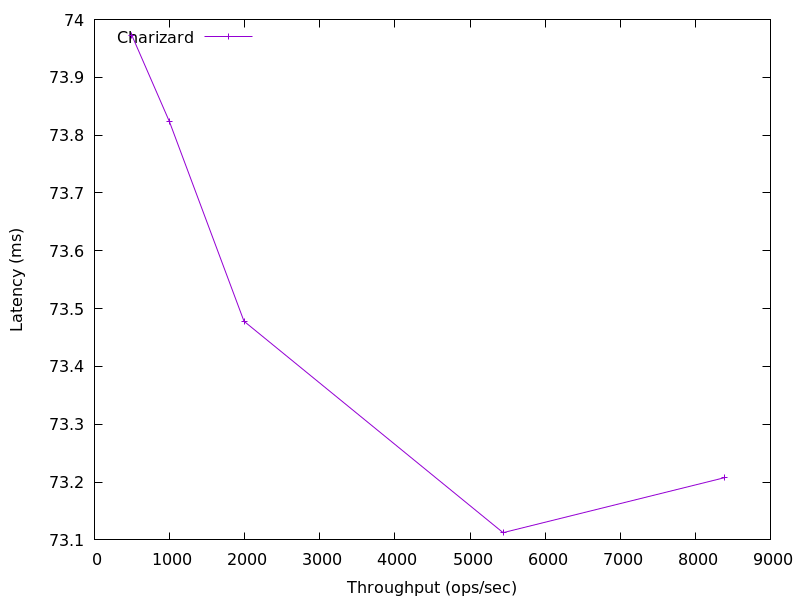

The table this chart was drawn from, first rows:
8386.587908328449, 73.20755199999999
5440, 73.11
1991, 73.48
998.4, 73.82
496.8, 73.97
